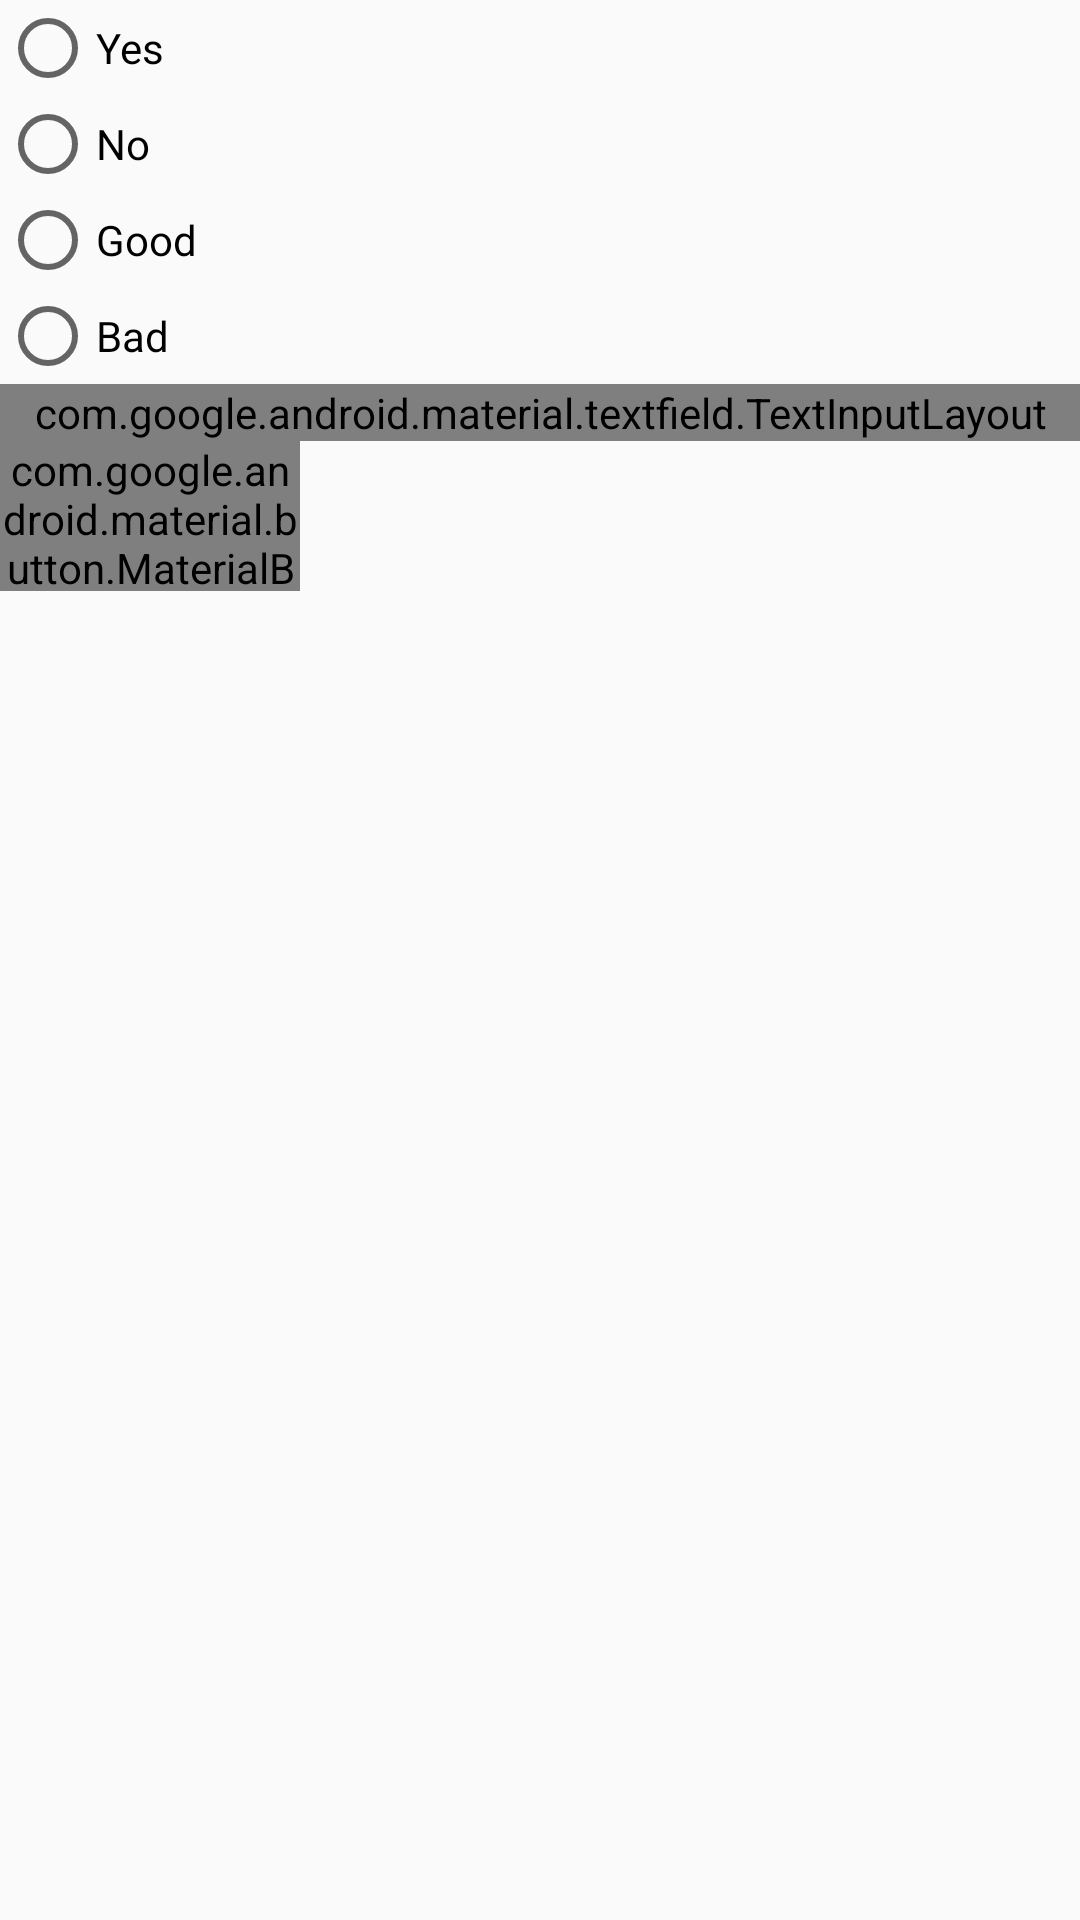

This screen was rendered from an Android layout file. Write that file and the resources it references.
<!-- AndroidManifest.xml: application theme AppTheme -->
<!-- res/layout/activity_visit_form.xml -->
<?xml version="1.0" encoding="utf-8"?>
<LinearLayout xmlns:android="http://schemas.android.com/apk/res/android"
    xmlns:app="http://schemas.android.com/apk/res-auto"
    xmlns:tools="http://schemas.android.com/tools"
    android:layout_width="match_parent"
    android:layout_height="match_parent"
    android:orientation="vertical"
    tools:context=".VisitForm">

    <RadioGroup
        android:id="@+id/drugs_radios"
        android:layout_width="55dp"
        android:layout_height="wrap_content">

        <com.google.android.material.radiobutton.MaterialRadioButton
            android:id="@+id/radio_yes"
            android:layout_width="wrap_content"
            android:layout_height="wrap_content"
            android:text="Yes" />

        <com.google.android.material.radiobutton.MaterialRadioButton
            android:id="@+id/radio_no"
            android:layout_width="wrap_content"
            android:layout_height="wrap_content"
            android:text="No" />

    </RadioGroup>

    <RadioGroup
        android:id="@+id/heath_status_radios"
        android:layout_width="wrap_content"
        android:layout_height="wrap_content">

        <com.google.android.material.radiobutton.MaterialRadioButton
            android:id="@+id/radio_good"
            android:layout_width="wrap_content"
            android:layout_height="wrap_content"
            android:text="Good" />

        <com.google.android.material.radiobutton.MaterialRadioButton
            android:id="@+id/radio_bad"
            android:layout_width="wrap_content"
            android:layout_height="wrap_content"
            android:text="Bad" />

    </RadioGroup>

    <com.google.android.material.textfield.TextInputLayout
        android:id="@+id/text_input_layout_comments"
        style="@style/Widget.MaterialComponents.TextInputLayout.OutlinedBox"
        android:layout_width="match_parent"
        android:layout_height="wrap_content"
        android:hint="Comments"

        app:counterEnabled="true"
        app:counterMaxLength="200">

        <com.google.android.material.textfield.TextInputEditText
            android:id="@+id/comments_edit_text"
            android:layout_width="match_parent"
            android:layout_height="150dp"
            android:maxLength="200" />
    </com.google.android.material.textfield.TextInputLayout>

    <com.google.android.material.button.MaterialButton
        android:id="@+id/save_btn"
        android:layout_width="100dp"
        android:layout_height="50dp"
        android:text="save" />


</LinearLayout>
<!-- resources referenced by this layout -->
<resources>
  <style name="AppTheme" parent="Theme.AppCompat.Light.DarkActionBar">
          <item name="colorPrimary">@color/colorPrimary</item>
          <item name="colorPrimaryDark">@color/colorPrimaryDark</item>
          <item name="colorAccent">@color/colorAccent</item>
      </style>
  <color name="colorPrimary">#3F51B5</color>
  <color name="colorPrimaryDark">#303F9F</color>
  <color name="colorAccent">#FF4081</color>
</resources>
